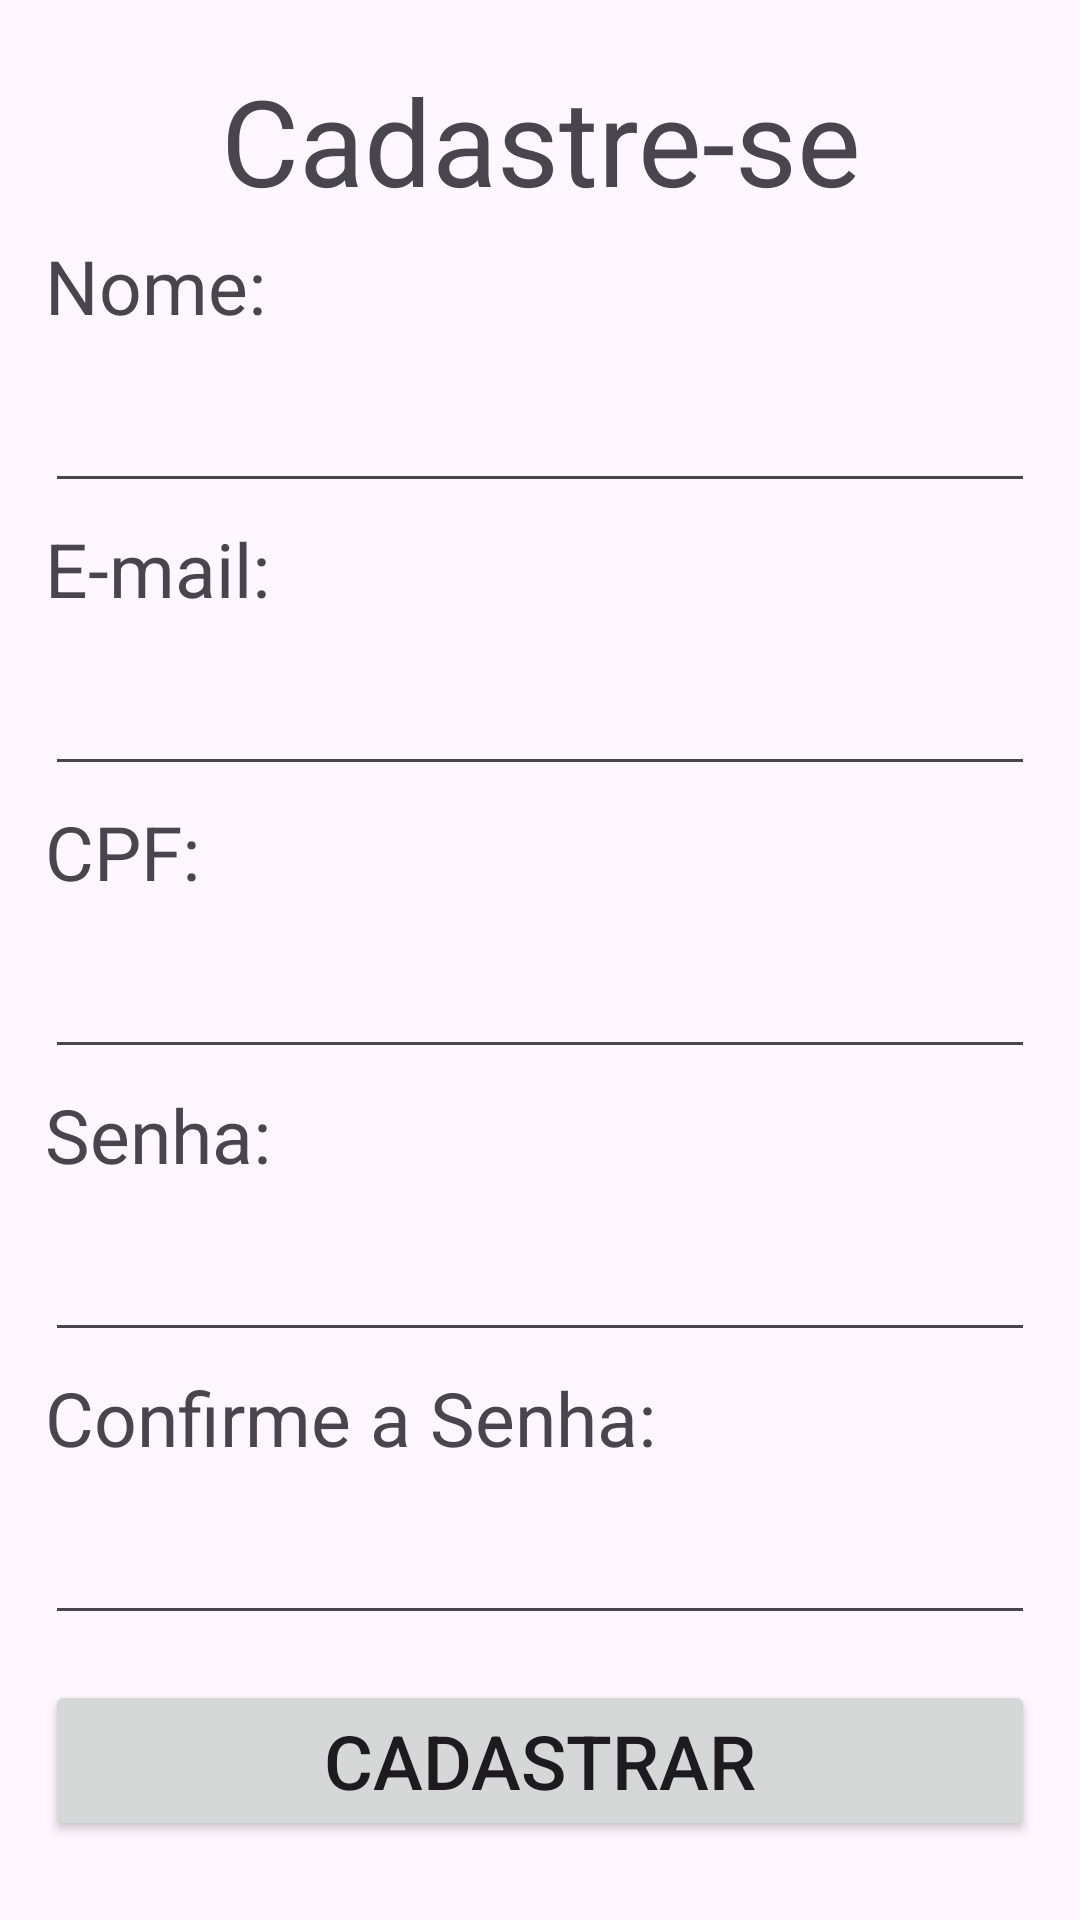

Reconstruct the res/layout file that produces this screen, plus the resources it refers to.
<!-- AndroidManifest.xml: application theme Theme.ProjetoSorrisoVerde -->
<!-- res/layout/activity_cadastrar.xml -->
<?xml version="1.0" encoding="utf-8"?>
<LinearLayout
    xmlns:android="http://schemas.android.com/apk/res/android"
    android:id="@+id/cadastre_se"
    android:layout_width="match_parent"
    android:layout_height="match_parent"
    android:orientation="vertical" >


    <TextView
        android:layout_width="match_parent"
        android:layout_height="wrap_content"
        android:layout_marginTop="20dp"
        android:text="Cadastre-se"
        android:textSize="40dp"
        android:gravity="center" />
    <TextView
        android:layout_width="match_parent"
        android:layout_height="wrap_content"
        android:text="Nome:"
        android:textSize="25dp"
        android:layout_marginTop="5dp"
        android:layout_marginLeft="15dp"
        android:layout_marginRight="15dp" />
    <EditText
        android:layout_width="match_parent"
        android:layout_height="wrap_content"
        android:id="@+id/txtCadNome"
        android:textSize="25sp"
        android:layout_marginTop="5dp"
        android:layout_marginLeft="15dp"
        android:layout_marginRight="15dp" />


    <TextView
        android:layout_width="match_parent"
        android:layout_height="wrap_content"
        android:text="E-mail:"
        android:textSize="25dp"
        android:layout_marginTop="5dp"
        android:layout_marginLeft="15dp"
        android:layout_marginRight="15dp" />
    <EditText
        android:layout_width="match_parent"
        android:layout_height="wrap_content"
        android:id="@+id/txtCadEmail"
        android:textSize="25sp"
        android:layout_marginTop="5dp"
        android:layout_marginLeft="15dp"
        android:layout_marginRight="15dp" />


    <TextView
        android:layout_width="match_parent"
        android:layout_height="wrap_content"
        android:text="CPF:"
        android:textSize="25dp"
        android:layout_marginTop="5dp"
        android:layout_marginLeft="15dp"
        android:layout_marginRight="15dp" />
    <EditText
        android:layout_width="match_parent"
        android:layout_height="wrap_content"
        android:id="@+id/txtCadCPF"
        android:textSize="25sp"
        android:layout_marginTop="5dp"
        android:layout_marginLeft="15dp"
        android:layout_marginRight="15dp" />
    <TextView
        android:layout_width="match_parent"
        android:layout_height="wrap_content"
        android:text="Senha:"
        android:textSize="25dp"
        android:layout_marginTop="5dp"
        android:layout_marginLeft="15dp"
        android:layout_marginRight="15dp" />
    <EditText
        android:layout_width="match_parent"
        android:layout_height="wrap_content"
        android:id="@+id/txtCadSenha"
        android:textSize="25sp"
        android:layout_marginTop="5dp"
        android:layout_marginLeft="15dp"
        android:layout_marginRight="15dp" />
    <TextView
        android:layout_width="match_parent"
        android:layout_height="wrap_content"
        android:text="Confirme a Senha:"
        android:textSize="25dp"
        android:layout_marginTop="5dp"
        android:layout_marginLeft="15dp"
        android:layout_marginRight="15dp" />
    <EditText
        android:layout_width="match_parent"
        android:layout_height="wrap_content"
        android:id="@+id/txtCadConfSenha"
        android:textSize="25sp"
        android:layout_marginTop="5dp"
        android:layout_marginLeft="15dp"
        android:layout_marginRight="15dp" />
    <Button
        android:layout_width="match_parent"
        android:layout_height="wrap_content"
        android:text="Cadastrar"
        android:textSize="25dp"
        android:layout_marginTop="15dp"
        android:layout_marginLeft="15dp"
        android:layout_marginRight="15dp"
        android:id="@+id/btCadCadastrar"/>


</LinearLayout>
<!-- resources referenced by this layout -->
<resources>
  <style name="Theme.ProjetoSorrisoVerde" parent="Base.Theme.ProjetoSorrisoVerde" />
  <style name="Base.Theme.ProjetoSorrisoVerde" parent="Theme.Material3.DayNight.NoActionBar">
          
          
      </style>
</resources>
